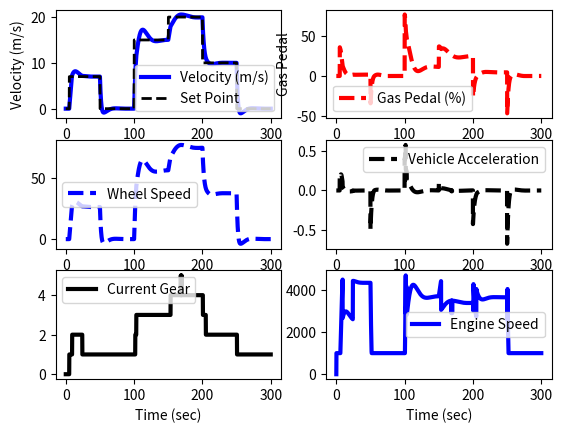

The script that saved this image:
import numpy as np
import matplotlib.pyplot as plt
from scipy import *
from scipy.integrate import odeint

#Simulation time step definition
tf        = 300                 #final time for simulation
nsteps    = 3001                 #number of time steps
delta_t   = tf / (nsteps - 1)   #length of each time step
ts        = np.linspace(0,tf,nsteps)

#Vehicle data
m     = 300                #mass in Kg
load  = 60.0               #total passenger weight in kg
rho   = 1.19               #air density in kg/m^3
A     = 0.7                #area in m^2
Cd    = 0.5                #coefficient of drag dimensionless
Fp    = 30                 #engine power plant force
Fb    = 50                 #brake power plant force
Crr   = 0.005              #rolling resistance factor
wh_rd = 0.265              #dynamic rolling radius in m
Fdr   = 4.71               #final drive ratio
Fef   = 0.9604             #final drive ratio efficiency
wh_in = 0.4                #wheel inertia
gb    = np.array([1.0,3.65,2.15,1.45,1.0,0.83])
ge    = np.array([0.0,0.95,0.95,0.95,0.95,0.95])
ws    = 0.0

#engine data
eng_i   = 0.1
eng_spd = np.array([1000, 2000, 3000, 4000, 5000, 6000, 7000, 8000, 9000])
eng_trq = np.array([31.93184024, 43.84989124, 52.39157764, 58.77201955, 60.621201, 60.99103728, 59.97387807, 56.73770113, 50.7270955])
eng_brk = np.array([0, -1.619401501, -2.80112692, -3.588943867, -4.245457989, -4.639366462, -5.033274935, -5.252112976, -5.3834158])

#variables assign
vs        = np.zeros(nsteps)   #variable for actual vehicle speed
acc       = np.zeros(nsteps)
wh_sp     = np.zeros(nsteps)
wh_spt    = np.zeros(nsteps)
gb_op     = np.zeros(nsteps)
gb_opt    = np.zeros(nsteps)
gb_ip     = np.zeros(nsteps)
gb_ipt    = np.zeros(nsteps)
gb_rat    = np.zeros(nsteps)
gb_eff    = np.zeros(nsteps)
eng_sp    = np.zeros(nsteps)
eng_tq    = np.zeros(nsteps)
eng_re    = np.zeros(nsteps)
es        = np.zeros(nsteps)
ies       = np.zeros(nsteps)
sp_store  = np.zeros(nsteps)
act_ped   = np.zeros(nsteps)
test      = np.zeros(nsteps)
v0        = 0.0                #variable for initial velocity
eng_wmin  = 1000
eng_wmax  = 9000
eng_w     = eng_wmin
eng_t     = 0
vgear     = 0.0

#Drive cycle data
grade = 0                  #road grade factor

#vehicle plant model
def roadload(ws,t,whl_t,u):
    Iw    = ((m + load)*wh_rd**2) + wh_in
    if u >= 0:
        dw_dt = 1/Iw * (whl_t - 0.5*rho*Cd*A*wh_rd**3*ws**2 - wh_rd*Crr*(m+load)*np.cos(grade)*ws - wh_rd*(m+load)*9.81*np.sin(grade))
    else:
        dw_dt = 1/Iw * (Fb*u*wh_rd - 0.5*rho*Cd*A*wh_rd**3*ws**2 - wh_rd*Crr*(m+load)*np.cos(grade)*ws - wh_rd*(m+load)*9.81*np.sin(grade))
    return dw_dt

#gear shift plant model & efficiency
def g_box(vgear):
    gvar = 0
    evar = 0
    if u > 0 or u < 0:
        gvar = 1
        evar = ge[gvar]
    else:
        gvar = 0
        evar = ge[gvar]
        
    if vgear > 0.2 and vgear <= 7.15111:
        gvar = 1
        evar = ge[gvar]

    elif vgear > 7.15111 and vgear <= 11.1736:
        gvar = 2
        evar = ge[gvar]

    elif vgear > 11.1736 and vgear <= 17.8778:
        gvar = 3
        evar = ge[gvar]

    elif vgear > 17.8778 and vgear <= 20.5594:
        gvar = 4
        evar = ge[gvar]

    elif vgear > 20.5594:
        gvar = 5
        evar = ge[gvar]

    return gvar, evar  

#engine wide open throttle torque table
def eng_wot(eng_w):

    if eng_w < 1000:
        eng_w = 1000
    if eng_w > 9000:
        eng_w = 9000
        
    for e in range (np.size(eng_spd)):
        esvar = eng_w - eng_spd[e]
        if esvar <= 1000:
            break
    if u > 0:
        etvar = eng_trq[e] + (eng_w - eng_spd[e]) * ((eng_trq[e] - eng_trq[e+1]) / (eng_spd[e] - eng_spd[e+1]))
    if u <= 0:
        etvar = eng_brk[e] + (eng_w - eng_spd[e]) * ((eng_brk[e] - eng_brk[e+1]) / (eng_spd[e] - eng_spd[e+1]))
    return etvar

def eng_dyn(eng_sp, t):        
    dw_dt = (vart / eng_i) + (Fc * wh_rd * Fef * Fdr * gear)
    return dw_dt

#Advanced cyber driver
step      = np.zeros(nsteps)   #assigning array for pedal position
#step[11:] = 75.0               #75% @ timestep 11
#step[40:] = -50                #-50% @ timestep 40 to simulate braking
ubias     = 0.0
kc        = 5.0#15.02#333.02#27.0     #0.02
tauI      = 1.0#2.35#47.35#3.9    #0.35
sum_int   = 0
sp        = 0
gear      = 1

#Simulation 
for i in range(nsteps - 1):
    if i == 5/delta_t:
        sp = 7
    if i == 50/delta_t:
        sp = 0
    if i == 100/delta_t:
        sp = 15
    if i == 150/delta_t:
        sp = 20
    if i == 200/delta_t:
        sp = 10
    if i == 250/delta_t:
        sp = 0
    sp_store[i+1] = sp
    error = sp - v0
    es[i+1] = error
    sum_int = sum_int + error * delta_t
    u = ubias + kc*error + tauI * sum_int
    ies[i+1] = sum_int
    step[i+1] = u

    if u >= 100.0:
        u = 100.0
        sum_int = sum_int - error * delta_t
    if u <= -50:
        u = -50
        sum_int = sum_int - error * delta_t
    act_ped[i+1] = u

    if u > 0:
        eng_tq[i+1]= eng_wot(eng_w) * act_ped[i+1]/100
    if u <= 0:
        eng_tq[i+1]= eng_wot(eng_w)

    gb_rat[i+1], gb_eff[i+1] = g_box(vgear)
    gear       = gb[int(gb_rat[i+1])]
    gb_ipt[i+1]  = eng_tq[i+1]
    gb_opt[i+1]  = gb_ipt[i+1] * gear * gb_eff[i+1]

    wh_spt[i+1]  = gb_opt[i+1] * Fdr * Fef
    whl_t      = wh_spt[i+1]
    wh_spd     = odeint(roadload, ws, [0,delta_t], args=(whl_t,u))
    ws         = wh_spd[-1]
    wh_sp[i+1]   = ws
    gb_op[i+1]   = wh_sp[i+1] * Fdr
    gb_ip[i+1]   = gb_op[i+1] * gear
    eng_sp[i+1]  = gb_ip[i+1] * 60 / (2 * np.pi)
    if eng_sp[i+1] < eng_wmin:
        eng_sp[i+1] = eng_wmin
    eng_w      = eng_sp[i+1]
    vs[i+1]    = wh_sp[i+1] * wh_rd
    v0         = vs[i+1]
    vgear      = vs[i+1]
    acc[i] = (vs[i+1] - vs[i]) / (delta_t * 9.81)
   
 
print(f'Top speed in kmph:{max(vs)*3.6: .2f}')

plt.figure()
plt.subplot(3,2,1)
plt.plot(ts,vs,'b-',linewidth=3)
plt.plot(ts,sp_store,'k--',linewidth=2)
plt.ylabel('Velocity (m/s)')
plt.legend(['Velocity (m/s)','Set Point'],loc = 'best')

plt.subplot(3,2,2)
plt.plot(ts,act_ped,'r--',linewidth=3)
plt.ylabel('Gas Pedal')
plt.legend(['Gas Pedal (%)'], loc = 'best')
plt.xlabel('Time (sec)')
    
plt.subplot(3,2,3)
plt.plot(ts,wh_sp,'b--',linewidth=3)
plt.legend(['Wheel Speed'], loc = 'best')
plt.xlabel('Time (sec)')

plt.subplot(3,2,4)
plt.plot(ts,acc,'k--',linewidth=3)
plt.legend(['Vehicle Acceleration'], loc = 'best')
plt.xlabel('Time (sec)')

plt.subplot(3,2,5)
plt.plot(ts,gb_rat,'k-',linewidth=3)
plt.legend(['Current Gear'], loc = 'best')
plt.xlabel('Time (sec)')

plt.subplot(3,2,6)
plt.plot(ts, eng_sp, 'b-',linewidth=3)
plt.legend(['Engine Speed'], loc = 'best')
plt.xlabel('Time (sec)')
plt.show()
